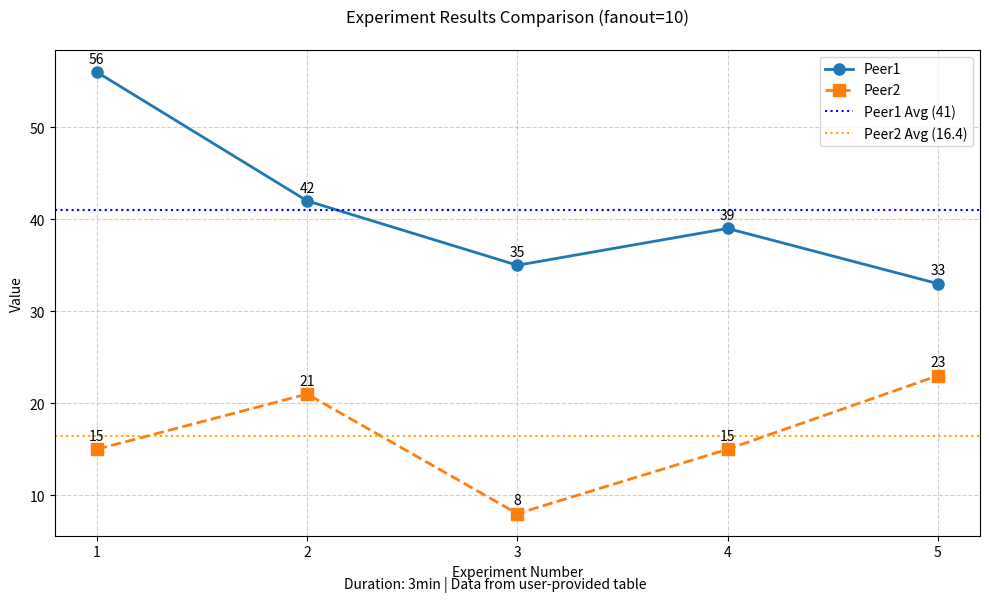

The script that saved this image:
import matplotlib.pyplot as plt
import numpy as np

def plot_experiment_results():
    # 数据准备
    experiment_num = [1, 2, 3, 4, 5]
    peer1_data = [56, 42, 35, 39, 33]
    peer2_data = [15, 21, 8, 15, 23]
    peer1_avg = 41
    peer2_avg = 16.4
    
    # 创建图表
    plt.figure(figsize=(10, 6))
    
    # 绘制折线图
    plt.plot(experiment_num, peer1_data, 'o-', label='Peer1', linewidth=2, markersize=8)
    plt.plot(experiment_num, peer2_data, 's--', label='Peer2', linewidth=2, markersize=8)
    
    # 添加数据标签
    for x, y1, y2 in zip(experiment_num, peer1_data, peer2_data):
        plt.text(x, y1+1, str(y1), ha='center')
        plt.text(x, y2+1, str(y2), ha='center')
    
    # 添加平均值水平线
    plt.axhline(y=peer1_avg, color='blue', linestyle=':', linewidth=1.5, 
                label=f'Peer1 Avg ({peer1_avg})')
    plt.axhline(y=peer2_avg, color='orange', linestyle=':', linewidth=1.5, 
                label=f'Peer2 Avg ({peer2_avg})')
    
    # 图表装饰
    plt.title('Experiment Results Comparison (fanout=10)', pad=20)
    plt.xlabel('Experiment Number')
    plt.ylabel('Value')
    plt.xticks(experiment_num)
    plt.legend()
    plt.grid(True, linestyle='--', alpha=0.6)
    
    # 添加底部信息
    plt.figtext(0.5, 0.01, 'Duration: 3min | Data from user-provided table', ha='center')
    
    plt.tight_layout()
    plt.savefig('experiment_comparison_with_avg.png', dpi=300, bbox_inches='tight')
    plt.show()

if __name__ == "__main__":
    plot_experiment_results()